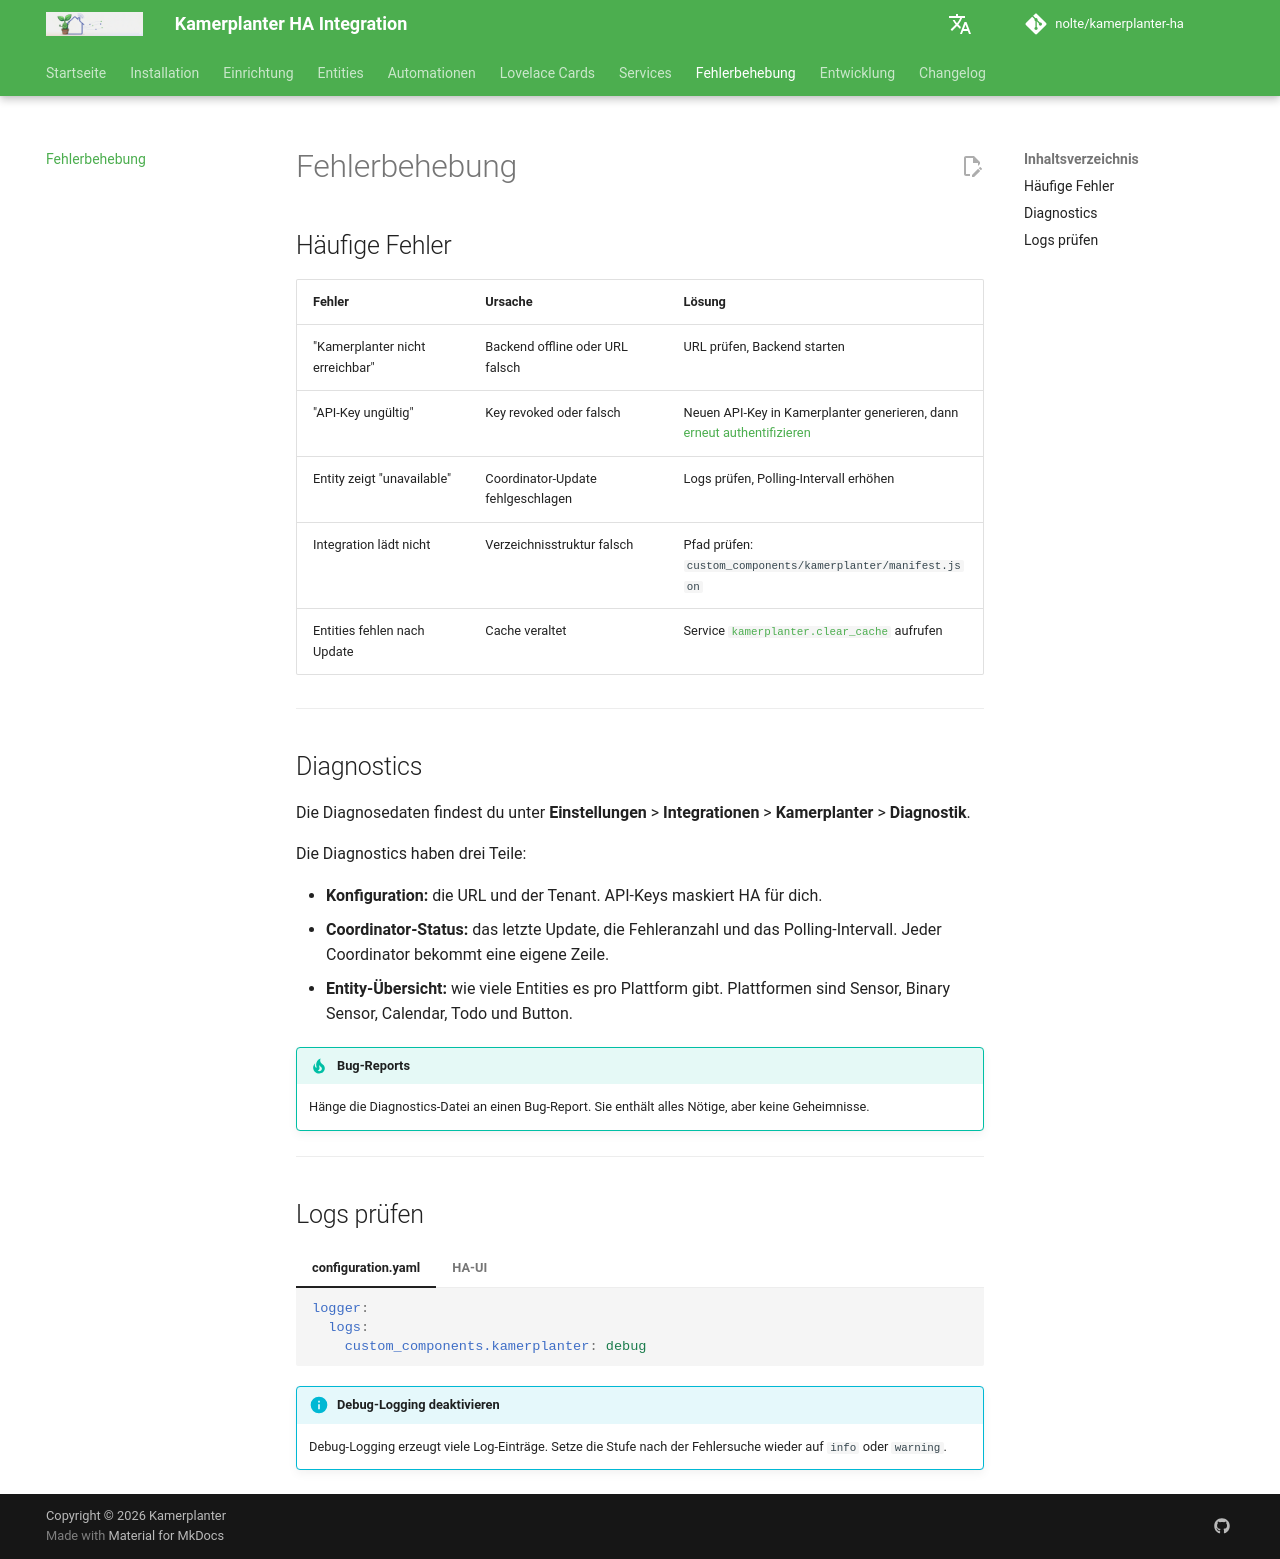

repository: nolte/kamerplanter-ha · page: guides/troubleshooting/index.html · generator: mkdocs

---
title: Fehlerbehebung
audience:
  - self-hosting-admin
  - ha-end-users
content_mode: troubleshooting
track: user-docs
last_updated: 2026-06-24
---
# Fehlerbehebung

## Häufige Fehler

| Fehler | Ursache | Lösung |
|--------|---------|---------|
| "Kamerplanter nicht erreichbar" | Backend offline oder URL falsch | URL prüfen, Backend starten |
| "API-Key ungültig" | Key revoked oder falsch | Neuen API-Key in Kamerplanter generieren, dann [erneut authentifizieren](setup.md#erneute-authentifizierung-neukonfiguration) |
| Entity zeigt "unavailable" | Coordinator-Update fehlgeschlagen | Logs prüfen, Polling-Intervall erhöhen |
| Integration lädt nicht | Verzeichnisstruktur falsch | Pfad prüfen: `custom_components/kamerplanter/manifest.json` |
| Entities fehlen nach Update | Cache veraltet | Service [`kamerplanter.clear_cache`](services.md#kamerplanterclear_cache) aufrufen |

---

## Diagnostics

Die Diagnosedaten findest du unter **Einstellungen** > **Integrationen** > **Kamerplanter** > **Diagnostik**.

Die Diagnostics haben drei Teile:

- **Konfiguration:** die URL und der Tenant. API-Keys maskiert HA für dich.
- **Coordinator-Status:** das letzte Update, die Fehleranzahl und das Polling-Intervall. Jeder Coordinator bekommt eine eigene Zeile.
- **Entity-Übersicht:** wie viele Entities es pro Plattform gibt. Plattformen sind Sensor, Binary Sensor, Calendar, Todo und Button.

!!! tip "Bug-Reports"
    Hänge die Diagnostics-Datei an einen Bug-Report. Sie enthält alles Nötige, aber keine Geheimnisse.

---

## Logs prüfen

=== "configuration.yaml"

    ```yaml
    logger:
      logs:
        custom_components.kamerplanter: debug
    ```

=== "HA-UI"

    **Einstellungen** > **System** > **Protokolle** und nach `kamerplanter` filtern.

!!! info "Debug-Logging deaktivieren"
    Debug-Logging erzeugt viele Log-Einträge. Setze die Stufe nach der Fehlersuche wieder auf `info` oder `warning`.
